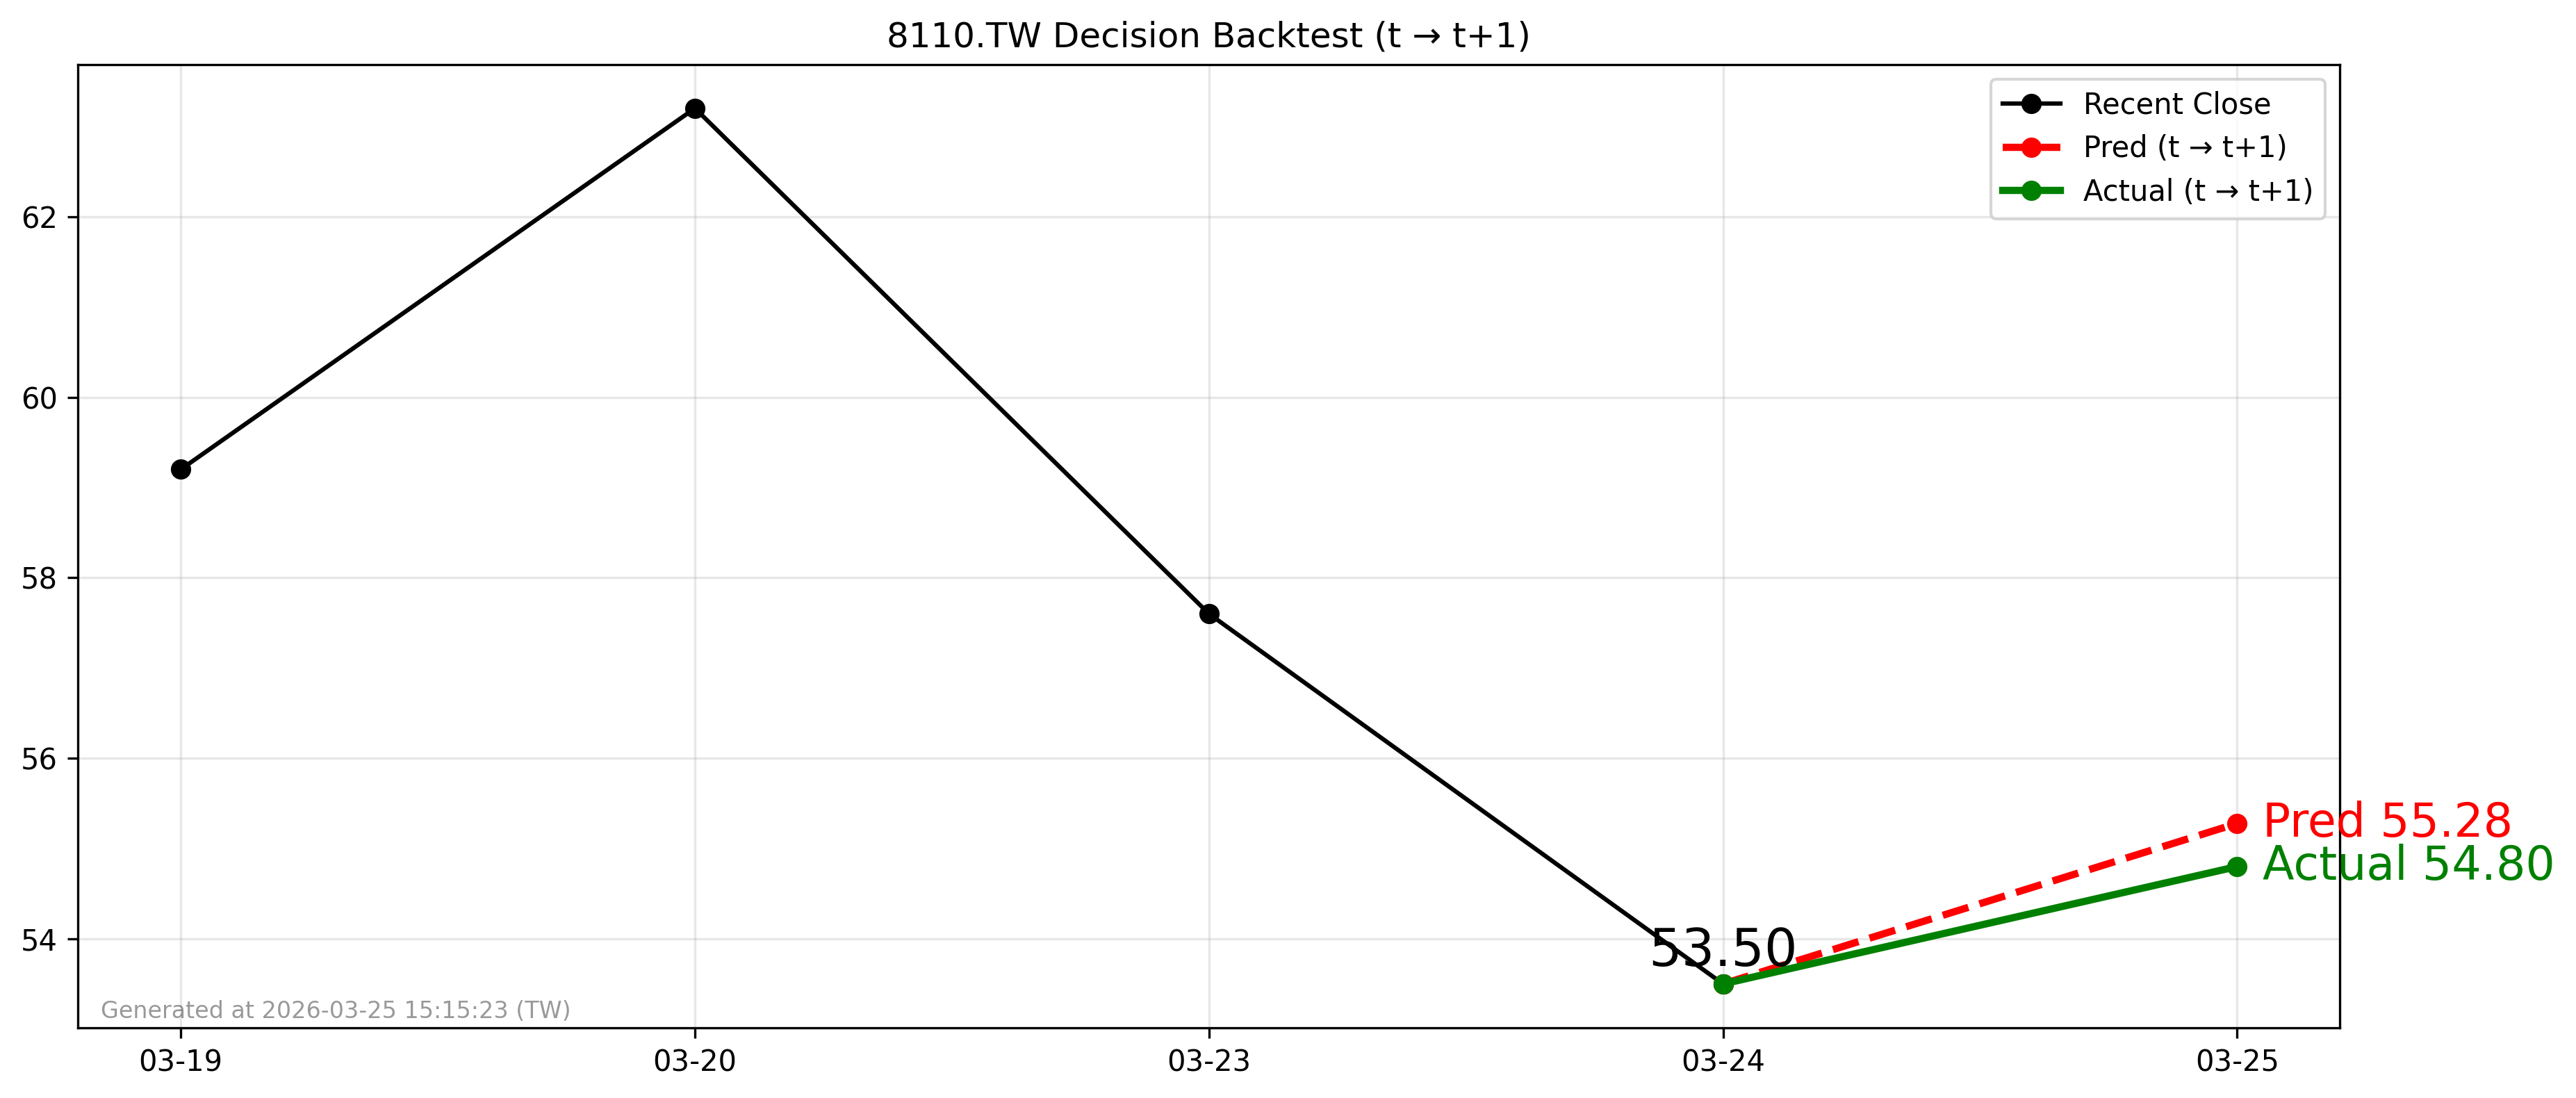

Data behind this chart, as committed beside it:
forecast_file, decision_day, close_t, pred_t1, actual_t1, direction_pred, direction_actual, hit
2026-03-24_8110.TW_forecast.csv, 2026-03-24, 53.5, 55.28, 54.8, 1, 1, 1
